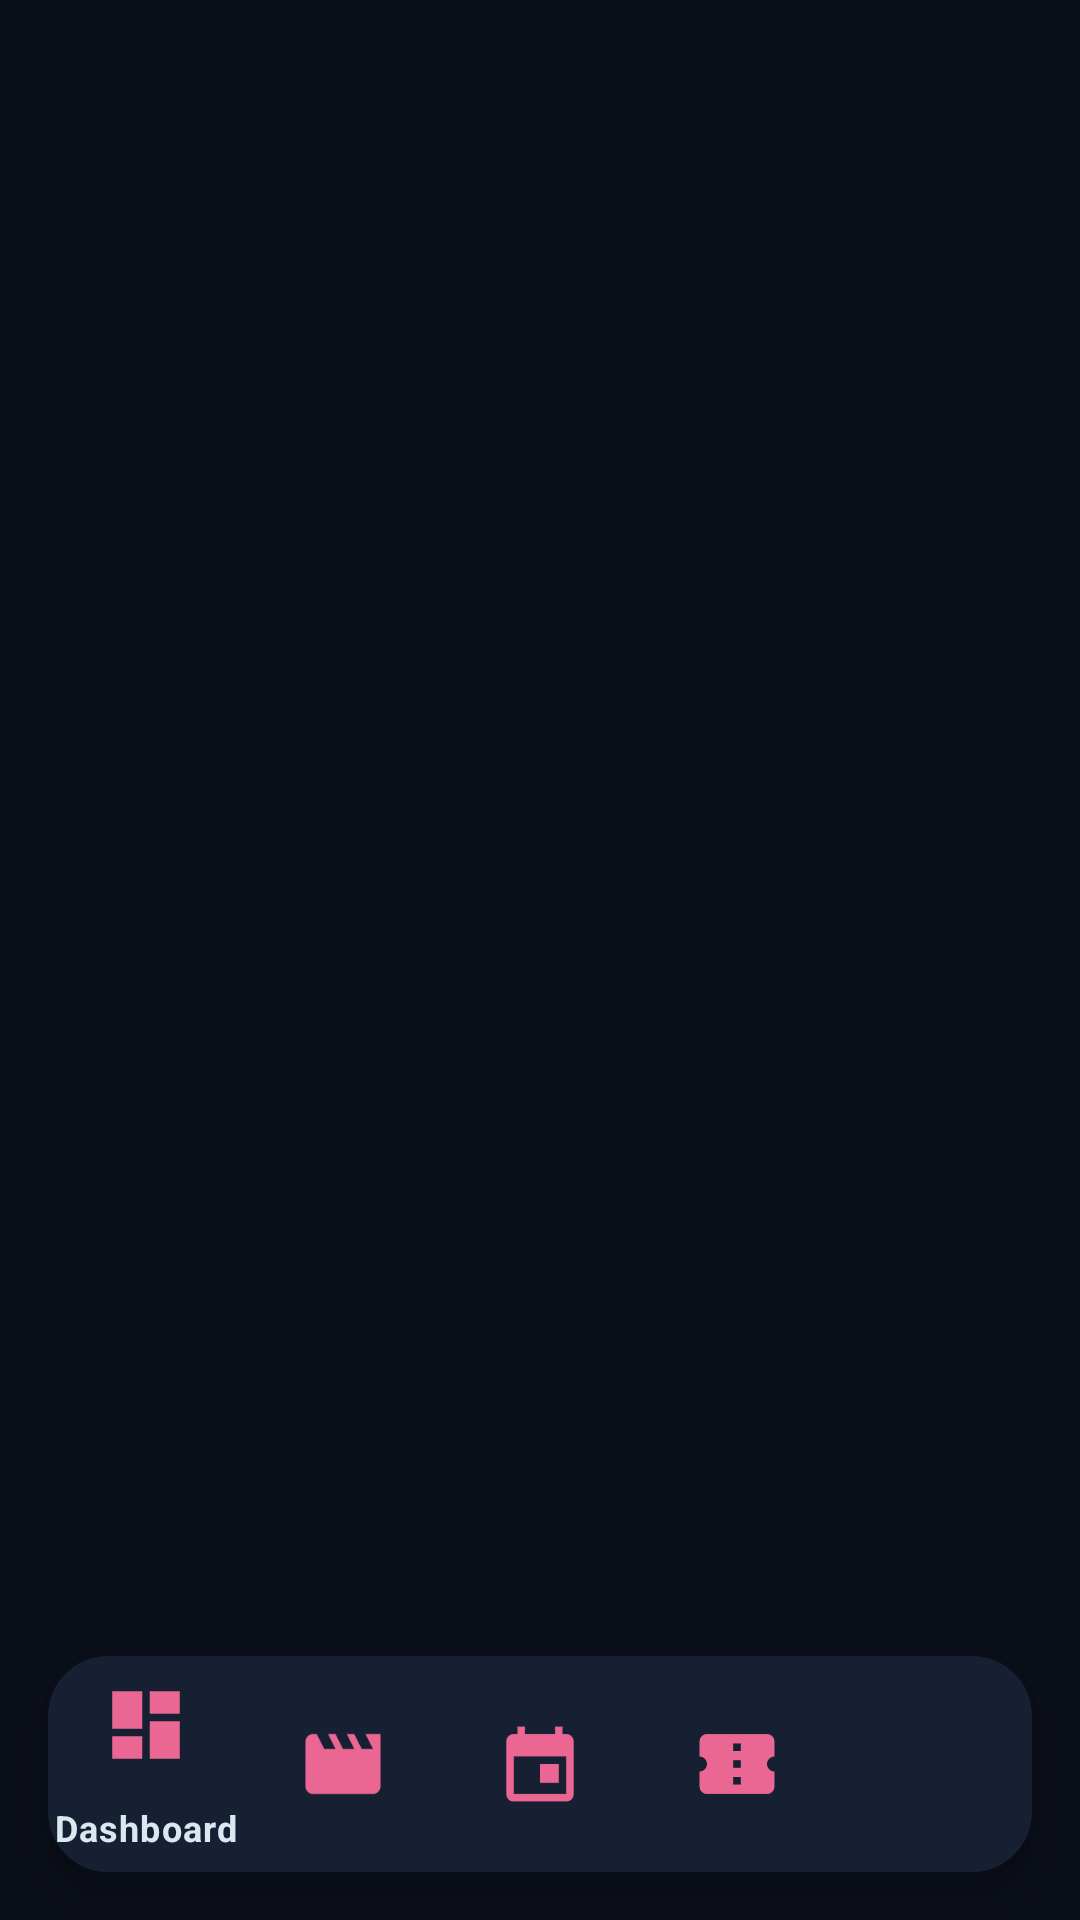

Here is an Android app screen rendered from its layout file. Give the layout XML and the strings, colors and styles it references.
<!-- AndroidManifest.xml: application theme Theme.CinemaGo.Splash -->
<!-- res/layout/activity_admin.xml -->
<?xml version="1.0" encoding="utf-8"?>
<RelativeLayout xmlns:android="http://schemas.android.com/apk/res/android"
    xmlns:app="http://schemas.android.com/apk/res-auto"
    android:layout_width="match_parent"
    android:layout_height="match_parent">

    <FrameLayout
        android:id="@+id/adminFragmentContainer"
        android:layout_width="match_parent"
        android:layout_height="match_parent"
        android:layout_above="@id/adminBottomNavigation" />

    <com.google.android.material.bottomnavigation.BottomNavigationView
        android:id="@+id/adminBottomNavigation"
        android:layout_width="match_parent"
        android:layout_height="72dp"
        android:layout_alignParentBottom="true"
        android:layout_margin="16dp"
        android:layout_marginTop="16dp"
        android:layout_marginBottom="16dp"
        android:background="@drawable/bg_glass_card"
        app:itemIconSize="30dp"
        app:itemIconTint="#E96792"
        app:itemTextColor="#D8EAF0"
        app:menu="@menu/menu_admin_bottom_nav" />
</RelativeLayout>
<!-- resources referenced by this layout -->
<resources>
  <!-- drawable bg_glass_card (drawable) -->
  <?xml version="1.0" encoding="utf-8"?>
  <shape xmlns:android="http://schemas.android.com/apk/res/android">
      <solid android:color="#171F33"/>
      <corners android:radius="20dp"/>
  </shape>
  <style name="Theme.CinemaGo.Splash" parent="Theme.MaterialComponents.NoActionBar">
          <item name="android:windowBackground">#0B0F19</item>
          <item name="android:windowFullscreen">true</item>
      </style>
</resources>
